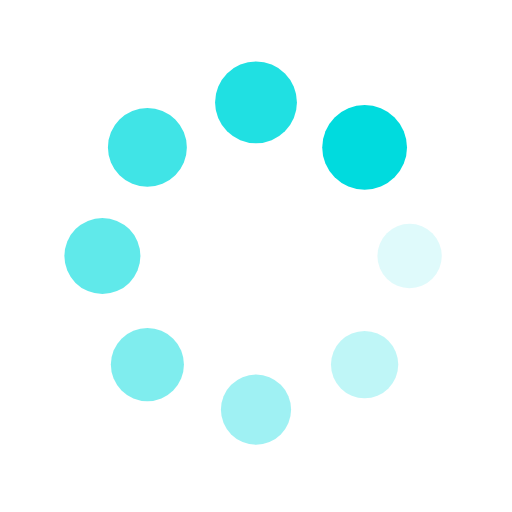
t = 0.00 s
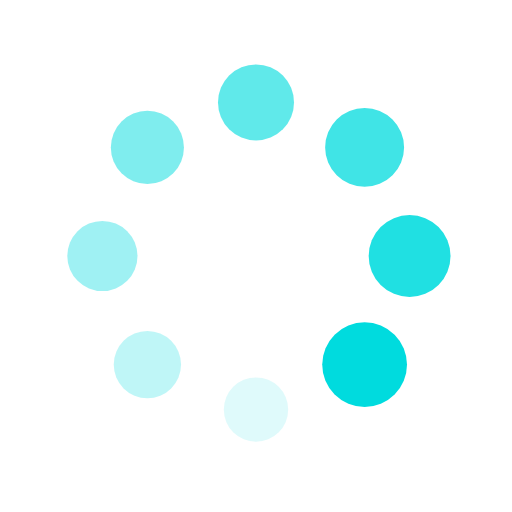
t = 0.25 s
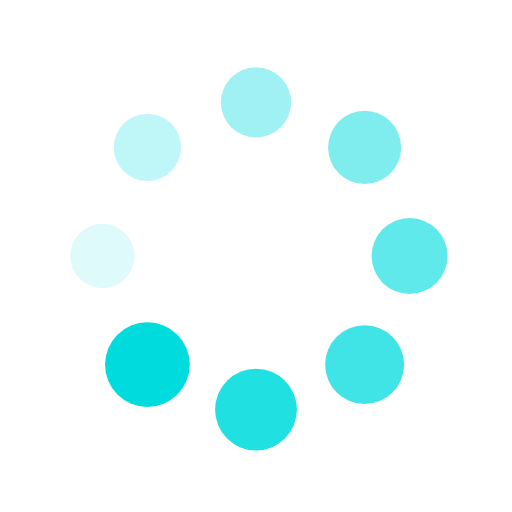
t = 0.50 s
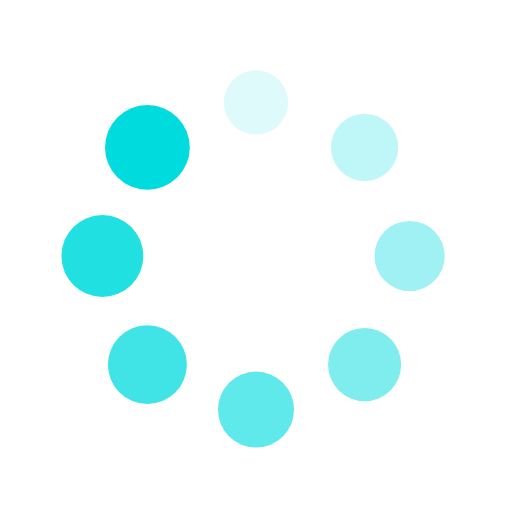
t = 0.75 s

The animated SVG that drew these frames (rendered in a browser with its animation timeline set to each time). Animation: 16 SMIL elements (animate=8,animateTransform=8); one cycle of 1.00 s, repeats indefinitely.

<svg xmlns="http://www.w3.org/2000/svg" viewBox="0 0 100 100" preserveAspectRatio="xMidYMid" width="205" height="205" style="shape-rendering: auto; display: block; background: transparent;" xmlns:xlink="http://www.w3.org/1999/xlink"><g><g transform="translate(80,50)">
<g transform="rotate(0)">
<circle fill-opacity="1" fill="#00dbde" r="6" cy="0" cx="0">
  <animateTransform repeatCount="indefinite" dur="1s" keyTimes="0;1" values="1.3800000000000001 1.3800000000000001;1 1" begin="-0.875s" type="scale" attributeName="transform"></animateTransform>
  <animate begin="-0.875s" values="1;0" repeatCount="indefinite" dur="1s" keyTimes="0;1" attributeName="fill-opacity"></animate>
</circle>
</g>
</g><g transform="translate(71.21320343559643,71.21320343559643)">
<g transform="rotate(45)">
<circle fill-opacity="0.875" fill="#00dbde" r="6" cy="0" cx="0">
  <animateTransform repeatCount="indefinite" dur="1s" keyTimes="0;1" values="1.3800000000000001 1.3800000000000001;1 1" begin="-0.75s" type="scale" attributeName="transform"></animateTransform>
  <animate begin="-0.75s" values="1;0" repeatCount="indefinite" dur="1s" keyTimes="0;1" attributeName="fill-opacity"></animate>
</circle>
</g>
</g><g transform="translate(50,80)">
<g transform="rotate(90)">
<circle fill-opacity="0.75" fill="#00dbde" r="6" cy="0" cx="0">
  <animateTransform repeatCount="indefinite" dur="1s" keyTimes="0;1" values="1.3800000000000001 1.3800000000000001;1 1" begin="-0.625s" type="scale" attributeName="transform"></animateTransform>
  <animate begin="-0.625s" values="1;0" repeatCount="indefinite" dur="1s" keyTimes="0;1" attributeName="fill-opacity"></animate>
</circle>
</g>
</g><g transform="translate(28.786796564403577,71.21320343559643)">
<g transform="rotate(135)">
<circle fill-opacity="0.625" fill="#00dbde" r="6" cy="0" cx="0">
  <animateTransform repeatCount="indefinite" dur="1s" keyTimes="0;1" values="1.3800000000000001 1.3800000000000001;1 1" begin="-0.5s" type="scale" attributeName="transform"></animateTransform>
  <animate begin="-0.5s" values="1;0" repeatCount="indefinite" dur="1s" keyTimes="0;1" attributeName="fill-opacity"></animate>
</circle>
</g>
</g><g transform="translate(20,50.00000000000001)">
<g transform="rotate(180)">
<circle fill-opacity="0.5" fill="#00dbde" r="6" cy="0" cx="0">
  <animateTransform repeatCount="indefinite" dur="1s" keyTimes="0;1" values="1.3800000000000001 1.3800000000000001;1 1" begin="-0.375s" type="scale" attributeName="transform"></animateTransform>
  <animate begin="-0.375s" values="1;0" repeatCount="indefinite" dur="1s" keyTimes="0;1" attributeName="fill-opacity"></animate>
</circle>
</g>
</g><g transform="translate(28.78679656440357,28.786796564403577)">
<g transform="rotate(225)">
<circle fill-opacity="0.375" fill="#00dbde" r="6" cy="0" cx="0">
  <animateTransform repeatCount="indefinite" dur="1s" keyTimes="0;1" values="1.3800000000000001 1.3800000000000001;1 1" begin="-0.25s" type="scale" attributeName="transform"></animateTransform>
  <animate begin="-0.25s" values="1;0" repeatCount="indefinite" dur="1s" keyTimes="0;1" attributeName="fill-opacity"></animate>
</circle>
</g>
</g><g transform="translate(49.99999999999999,20)">
<g transform="rotate(270)">
<circle fill-opacity="0.25" fill="#00dbde" r="6" cy="0" cx="0">
  <animateTransform repeatCount="indefinite" dur="1s" keyTimes="0;1" values="1.3800000000000001 1.3800000000000001;1 1" begin="-0.125s" type="scale" attributeName="transform"></animateTransform>
  <animate begin="-0.125s" values="1;0" repeatCount="indefinite" dur="1s" keyTimes="0;1" attributeName="fill-opacity"></animate>
</circle>
</g>
</g><g transform="translate(71.21320343559643,28.78679656440357)">
<g transform="rotate(315)">
<circle fill-opacity="0.125" fill="#00dbde" r="6" cy="0" cx="0">
  <animateTransform repeatCount="indefinite" dur="1s" keyTimes="0;1" values="1.3800000000000001 1.3800000000000001;1 1" begin="0s" type="scale" attributeName="transform"></animateTransform>
  <animate begin="0s" values="1;0" repeatCount="indefinite" dur="1s" keyTimes="0;1" attributeName="fill-opacity"></animate>
</circle>
</g>
</g><g></g></g><!-- [ldio] generated by https://loading.io --></svg>